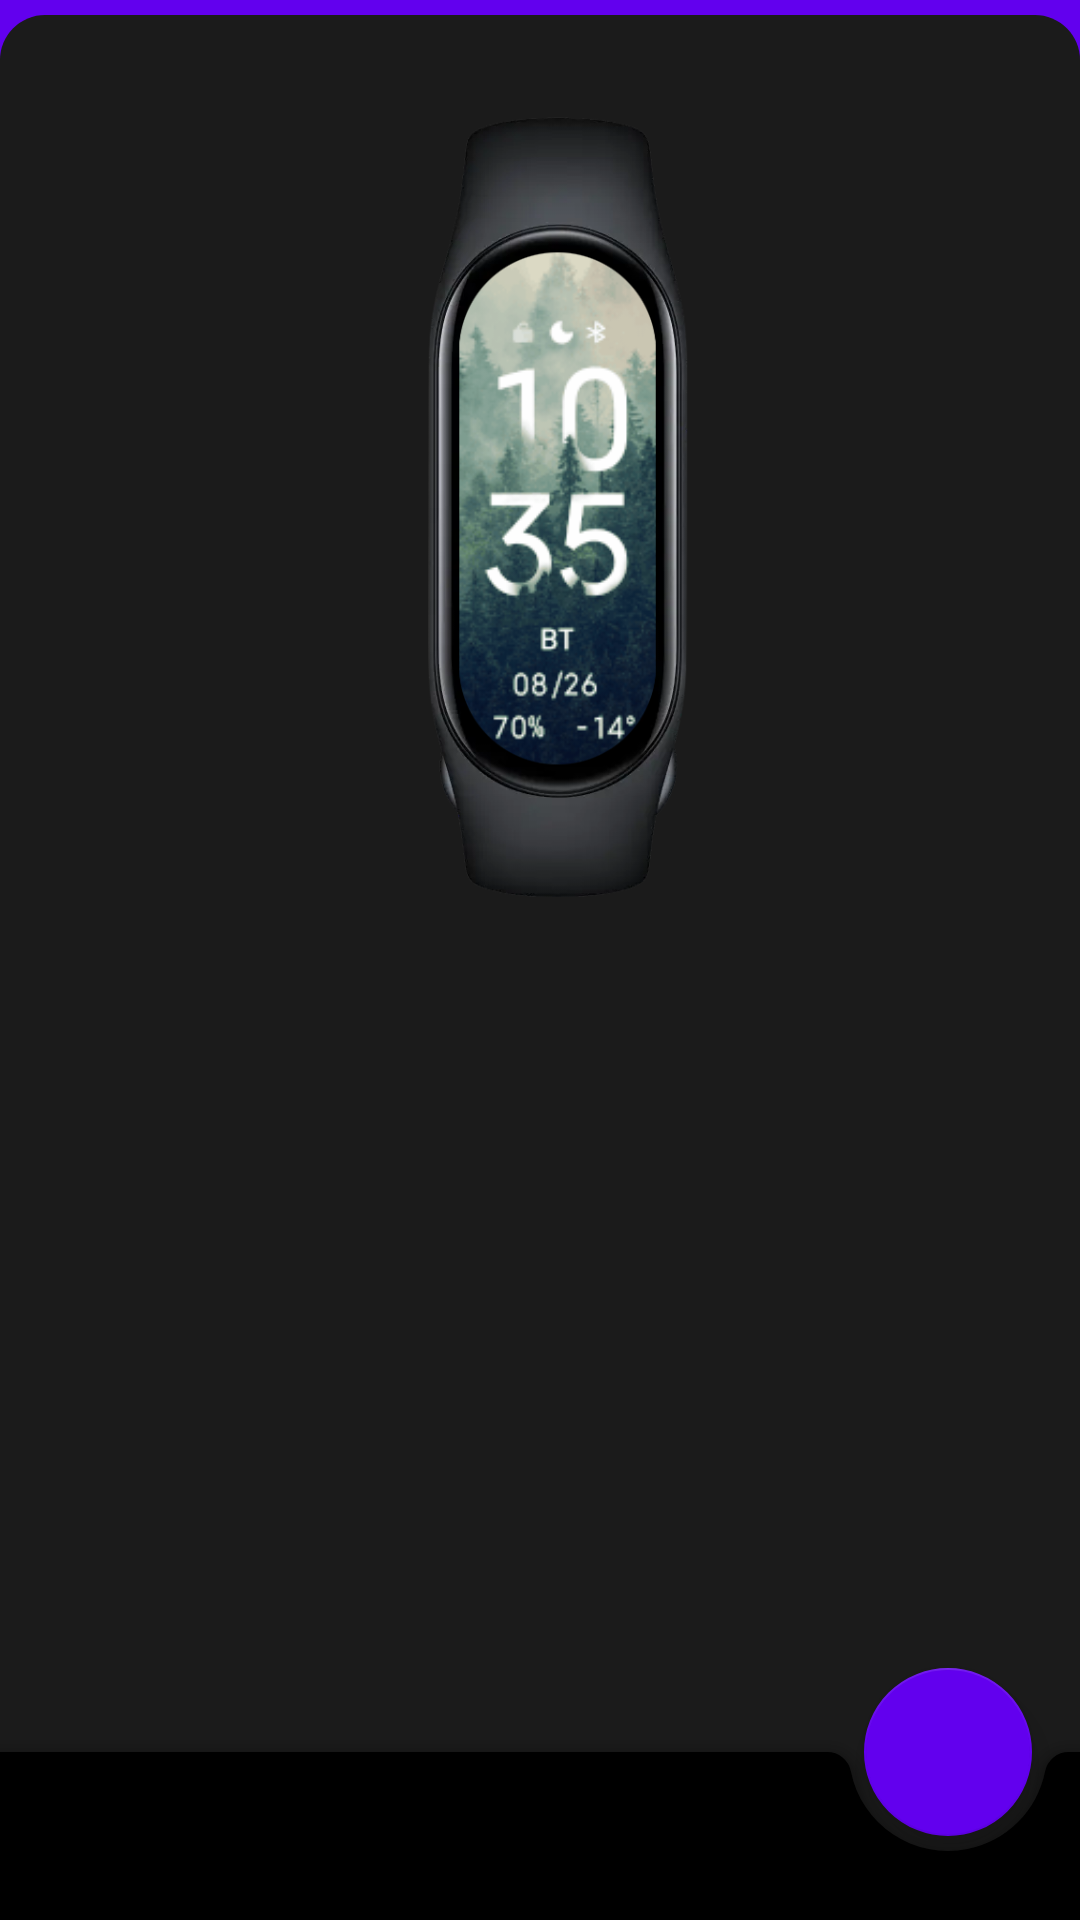

This screen was rendered from an Android layout file. Write that file and the resources it references.
<!-- AndroidManifest.xml: application theme Theme.MIBand6 -->
<!-- res/layout/fragment_watch.xml -->
<?xml version="1.0" encoding="utf-8"?>
<layout xmlns:android="http://schemas.android.com/apk/res/android"
    xmlns:app="http://schemas.android.com/apk/res-auto"
    xmlns:tools="http://schemas.android.com/tools">

    <data>

    </data>

    <androidx.coordinatorlayout.widget.CoordinatorLayout
        android:layout_width="match_parent"
        android:layout_height="match_parent"
        android:background="@color/design_default_color_primary"
        tools:context=".ui.WatchFragment">


        <androidx.core.widget.NestedScrollView
            android:layout_marginTop="5dp"
            android:layout_width="match_parent"
            android:layout_height="match_parent"
            android:background="@drawable/card_background"
            app:layout_behavior="com.google.android.material.appbar.AppBarLayout$ScrollingViewBehavior">

            <LinearLayout
                android:layout_width="match_parent"
                android:layout_height="wrap_content"
                android:orientation="vertical">

                <RelativeLayout
                    android:layout_width="wrap_content"
                    android:layout_height="wrap_content"
                    android:layout_gravity="center"
                    android:layout_marginBottom="10dp">

                    <ImageView
                        android:id="@+id/bandImage"
                        android:layout_width="80dp"
                        android:layout_height="175dp"
                        android:layout_marginStart="32dp"
                        android:layout_marginTop="77dp"
                        android:src="@drawable/simple" />

                    <ImageView
                        android:layout_width="120dp"
                        android:layout_height="260dp"
                        android:layout_marginStart="12dp"
                        android:layout_marginTop="34dp"
                        android:src="@drawable/frame_band7" />

                </RelativeLayout>


            </LinearLayout>


        </androidx.core.widget.NestedScrollView>


        <com.google.android.material.bottomappbar.BottomAppBar
            android:id="@+id/watchBottomAppBar"
            style="@style/Widget.MaterialComponents.BottomAppBar.Colored"
            android:layout_width="match_parent"
            android:layout_height="wrap_content"
            android:layout_gravity="bottom"
            android:backgroundTint="@color/black"
            app:fabAlignmentMode="end">

            <LinearLayout
                android:layout_width="match_parent"
                android:layout_height="wrap_content"
                android:layout_marginEnd="20dp"
                android:gravity="center"
                android:orientation="horizontal">

                <ImageView
                    android:id="@+id/btnBack"
                    android:layout_width="wrap_content"
                    android:layout_height="wrap_content"
                    android:background="?attr/selectableItemBackgroundBorderless"
                    android:clickable="true"
                    android:contentDescription="@string/back"
                    android:focusable="true"
                    android:gravity="start"
                    android:padding="10dp"
                    android:src="@drawable/baseline_arrow_back_24"
                    app:tint="@color/white" />

                <Space
                    android:layout_width="0dp"
                    android:layout_height="0dp"
                    android:layout_weight="1" />
            </LinearLayout>
        </com.google.android.material.bottomappbar.BottomAppBar>


        <com.google.android.material.floatingactionbutton.FloatingActionButton
            android:id="@+id/btn_download"
            style="@style/Widget.MaterialComponents.FloatingActionButton"
            android:layout_width="wrap_content"
            android:layout_height="wrap_content"
            android:layout_marginEnd="16dp"
            android:contentDescription="@string/download"
            android:src="@drawable/baseline_file_download_24"
            app:backgroundTint="@color/design_default_color_primary"
            app:layout_anchor="@id/watchBottomAppBar"
            app:tint="@color/white" />


    </androidx.coordinatorlayout.widget.CoordinatorLayout>


</layout>
<!-- resources referenced by this layout -->
<resources>
  <color name="black">#FF000000</color>
  <color name="white">#FFFFFFFF</color>
  <!-- drawable card_background (drawable) -->
  <?xml version="1.0" encoding="utf-8"?>
  <shape xmlns:android="http://schemas.android.com/apk/res/android">
  
      <solid android:color="@color/black_background" />
  
      <corners
          android:topLeftRadius="15dp"
          android:topRightRadius="15dp" />
  
  </shape>
  <!-- drawable frame_band7: png bitmap (drawable, 72878 bytes) -->
  <!-- drawable simple: png bitmap (drawable, 69845 bytes) -->
  <string name="back">Back</string>
  <string name="download">Download</string>
  <style name="Theme.MIBand6" parent="Base.Theme.MIBand6" />
  <color name="black_background">#1b1b1b</color>
  <style name="Base.Theme.MIBand6" parent="Theme.Material3.Dark.NoActionBar">
          
          
          <item name="android:forceDarkAllowed" tools:targetApi="TIRAMISU">true</item>
          <item name="android:statusBarColor">@color/design_default_color_primary</item>
      </style>
</resources>
